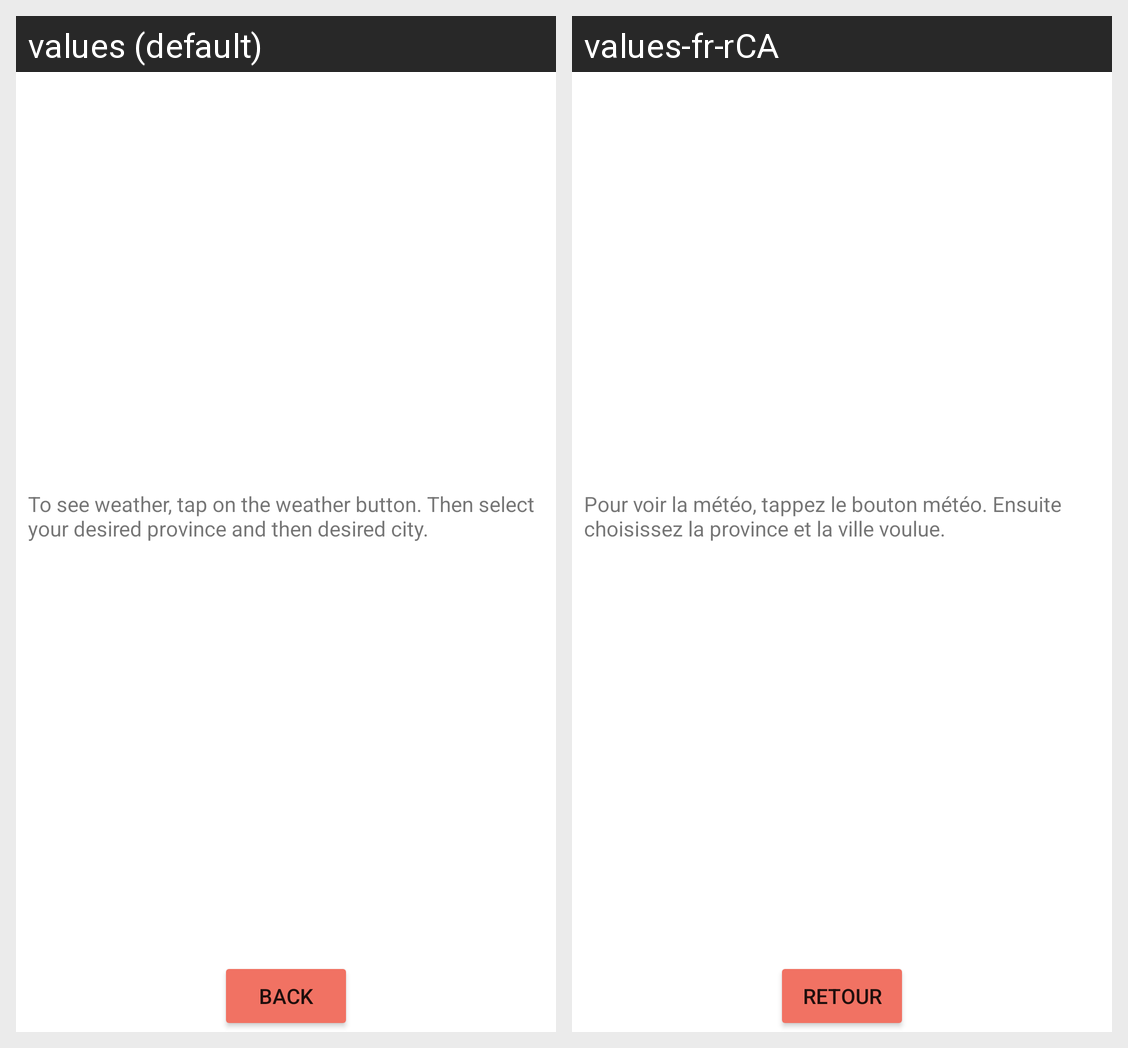

The same Android screen rendered under two of its app's locales, left to right. List the strings drawn on it with the default value and each locale's translation.
Android screen res/layout/help.xml rendered under 2 locales, left to right: values (default), values-fr-rCA. Device: Nexus 5 (rendered at 1080×1920; each locale shown at half size, 540×960, under a caption strip naming it); theme Theme.IFT1155tp1.
Strings drawn on this screen, with the default value and each locale's value (text and hints the layout hard-codes, and strings that could not be matched under every locale, appear in the picture but are not listed):

help
  values: To see weather, tap on the weather button. Then select your desired province and then desired city.
  values-fr-rCA: Pour voir la météo, tappez le bouton météo. Ensuite choisissez la province et la ville voulue.

backBtn
  values: Back
  values-fr-rCA: Retour
